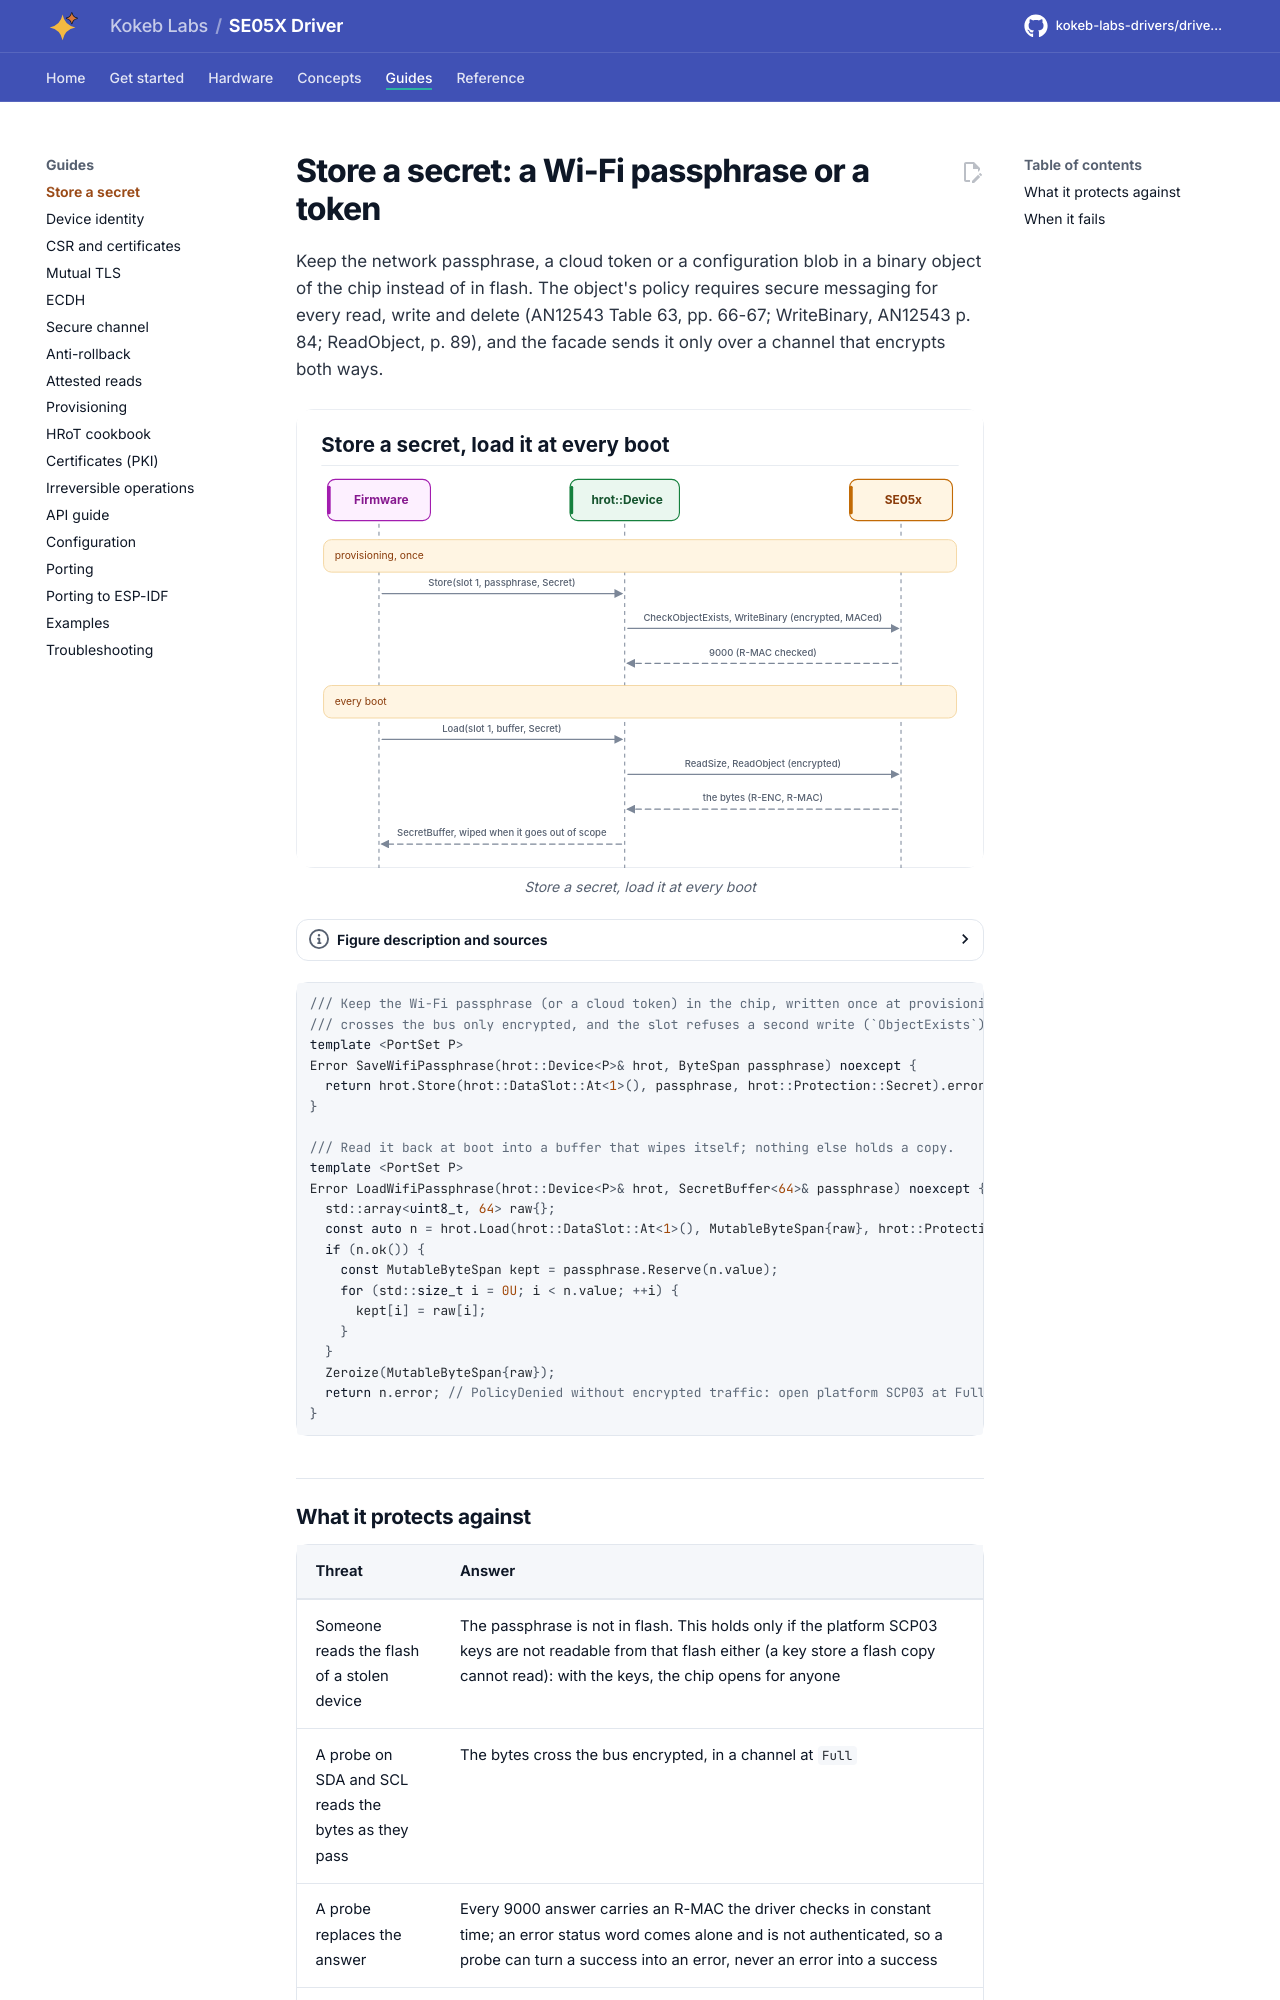

repository: kokeb-labs-drivers/driver-se05x · page: dev/tasks/secret-storage/index.html · generator: mkdocs

# Store a secret: a Wi-Fi passphrase or a token

Keep the network passphrase, a cloud token or a configuration blob in a binary object of the chip instead of in
flash. The object's policy requires secure messaging for every read, write and delete (AN12543 Table 63, pp. 66-67;
WriteBinary, AN12543 p. 84; ReadObject, p. 89), and the facade sends it only over a channel that encrypts both ways.

<!-- figure: store-load-call -->
<picture>
  <source media="(prefers-color-scheme: dark)" srcset="../diagrams/store-load-call.dark.svg">
  <img src="../diagrams/store-load-call.svg"
    alt="Secret storage: Store writes the secret to the chip once, encrypted and MACed, and every boot Load
    reads it back encrypted and returns it in a SecretBuffer that is wiped when it goes out of scope.">
</picture>
<!-- /figure -->

```cpp
--8<-- "tests/docs/jobs.hpp:wifi"
```
